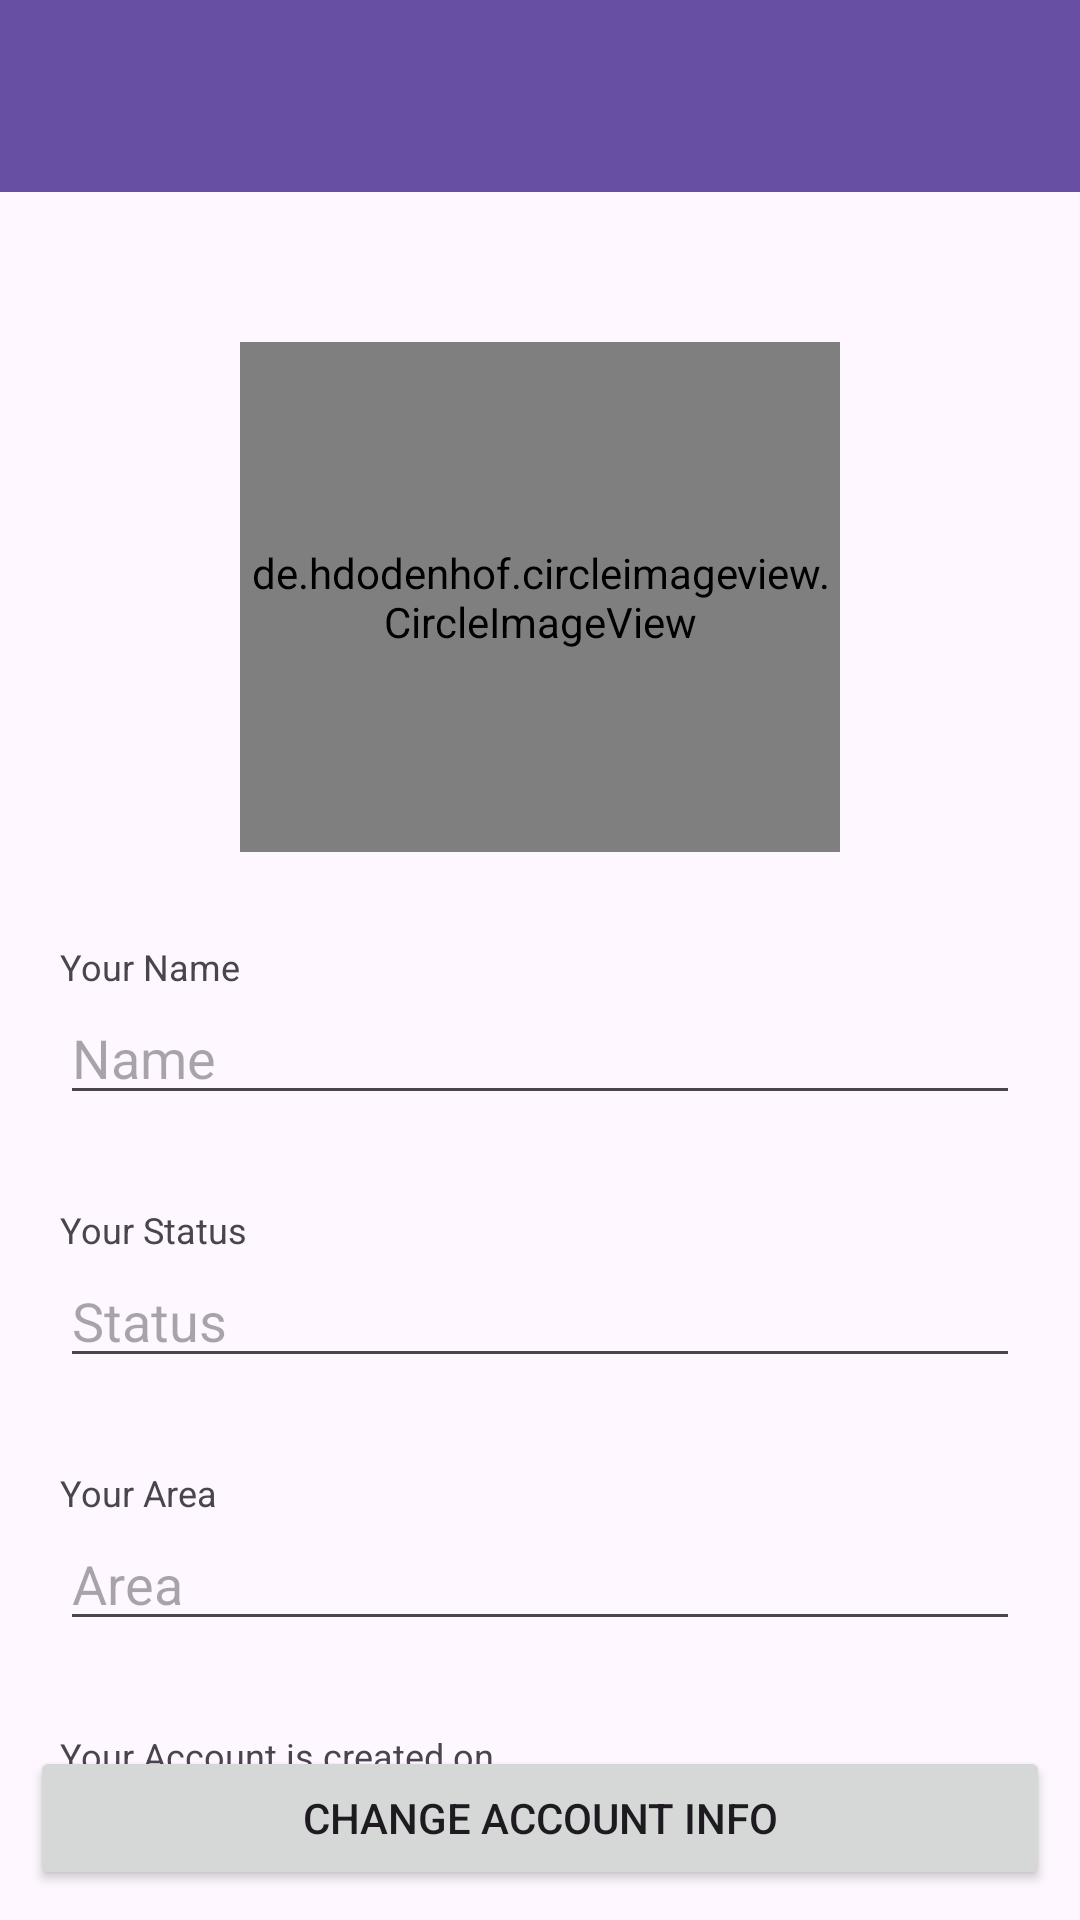

The Android layout XML behind this screen, and the referenced resources:
<!-- AndroidManifest.xml: application theme Theme.Elixir -->
<!-- res/layout/activity_account_settings.xml -->
<?xml version="1.0" encoding="utf-8"?>
<RelativeLayout xmlns:android="http://schemas.android.com/apk/res/android"
    xmlns:app="http://schemas.android.com/apk/res-auto"
    xmlns:tools="http://schemas.android.com/tools"
    android:id="@+id/main"
    android:layout_width="match_parent"
    android:layout_height="match_parent"
    tools:context=".AccountSettingsActivity">

    <LinearLayout
        android:layout_width="match_parent"
        android:layout_height="wrap_content"
        android:orientation="vertical">

        <LinearLayout
            android:layout_width="match_parent"
            android:layout_height="wrap_content"
            android:orientation="vertical">

            <androidx.appcompat.widget.Toolbar
                android:id="@+id/toolbar"
                android:layout_width="match_parent"
                android:layout_height="?attr/actionBarSize"
                android:background="?attr/colorPrimary"
                android:theme="@style/ThemeOverlay.AppCompat.Dark.ActionBar"
                android:popupTheme="@style/ThemeOverlay.AppCompat.Dark" />

        </LinearLayout>

        <LinearLayout
            android:layout_margin="20dp"
            android:layout_weight="1"
            android:layout_width="match_parent"
            android:layout_height="match_parent">

            <ScrollView
                android:layout_width="match_parent"
                android:layout_height="wrap_content">

                <LinearLayout
                    android:id="@+id/view_profile_layout"
                    android:layout_width="match_parent"
                    android:layout_height="wrap_content"
                    android:orientation="vertical">

                    <RelativeLayout
                        android:layout_gravity="center"
                        android:gravity="center"
                        android:textAlignment="center"
                        android:layout_width="200dp"
                        android:layout_height="200dp">

                        <de.hdodenhof.circleimageview.CircleImageView
                            xmlns:app="http://schemas.android.com/apk/res-auto"
                            android:id="@+id/view_profile_image"
                            android:layout_marginTop="30dp"
                            android:scaleType="centerCrop"
                            android:layout_width="200dp"
                            android:layout_height="200dp"
                            android:src="@drawable/ic_user_profile"
                            app:civ_border_width="2dp"
                            app:civ_border_color="#B2BEB5"/>

                        <ImageView
                            android:id="@+id/camera_btn"
                            android:visibility="invisible"
                            android:layout_alignParentBottom="true"
                            android:layout_alignParentEnd="true"
                            android:layout_width="60dp"
                            android:layout_height="60dp"
                            android:src="@drawable/ic_camera">

                        </ImageView>

                    </RelativeLayout>

                    <TextView
                        android:layout_marginTop="30dp"
                        android:layout_width="wrap_content"
                        android:layout_height="wrap_content"
                        android:text="Your Name"
                        android:textSize="12sp"/>

                    <EditText
                        android:id="@+id/view_name_txt"
                        android:layout_width="match_parent"
                        android:layout_height="wrap_content"
                        android:hint="Name">

                    </EditText>

                    <TextView
                        android:layout_marginTop="30dp"
                        android:layout_width="wrap_content"
                        android:layout_height="wrap_content"
                        android:text="Your Status"
                        android:textSize="12sp"/>

                    <EditText
                        android:id="@+id/view_status_txt"
                        android:layout_width="match_parent"
                        android:layout_height="wrap_content"
                        android:hint="Status">

                    </EditText>

                    <TextView
                        android:layout_marginTop="30dp"
                        android:layout_width="wrap_content"
                        android:layout_height="wrap_content"
                        android:text="Your Area"
                        android:textSize="12sp"/>

                    <EditText
                        android:id="@+id/view_area_txt"
                        android:layout_width="match_parent"
                        android:layout_height="wrap_content"
                        android:hint="Area">

                    </EditText>

                    <TextView
                        android:layout_marginTop="30dp"
                        android:layout_width="wrap_content"
                        android:layout_height="wrap_content"
                        android:text="Your Account is created on"
                        android:textSize="12sp"/>

                    <EditText
                        android:enabled="false"
                        android:id="@+id/view_creation_txt"
                        android:layout_width="match_parent"
                        android:layout_height="wrap_content"
                        android:text="2024-01-01 00:00:00"
                        android:background="@null">

                    </EditText>

                </LinearLayout>

            </ScrollView>

        </LinearLayout>

    </LinearLayout>

    <LinearLayout
        android:layout_alignParentBottom="true"
        android:layout_margin="10dp"
        android:layout_width="match_parent"
        android:layout_height="wrap_content"
        android:orientation="vertical">

        <Button
            android:id="@+id/submit_btn"
            android:layout_width="match_parent"
            android:layout_height="wrap_content"
            android:text="Change Account Info">

        </Button>

    </LinearLayout>

</RelativeLayout>
<!-- resources referenced by this layout -->
<resources>
  <!-- drawable ic_user_profile (drawable) -->
  <vector xmlns:android="http://schemas.android.com/apk/res/android"
      android:width="600dp"
      android:height="600dp"
      android:viewportWidth="600"
      android:viewportHeight="600">
    <path
        android:pathData="M300,300m-280,0a280,280 0,1 1,560 0a280,280 0,1 1,-560 0"
        android:fillColor="#B2BEB5"/>
    <path
        android:pathData="M300,230m-100,0a100,100 0,1 1,200 0a100,100 0,1 1,-200 0"
        android:fillColor="#ffffff"/>
    <group>
      <clip-path
          android:pathData="M300,300m-250,0a250,250 0,1 1,500 0a250,250 0,1 1,-500 0"/>
      <path
          android:pathData="M300,550m-190,0a190,190 0,1 1,380 0a190,190 0,1 1,-380 0"
          android:fillColor="#ffffff"/>
    </group>
  </vector>
  <style name="Theme.Elixir" parent="Base.Theme.Elixir" />
  <style name="Base.Theme.Elixir" parent="Theme.Material3.DayNight.NoActionBar">
          
          
      </style>
</resources>
